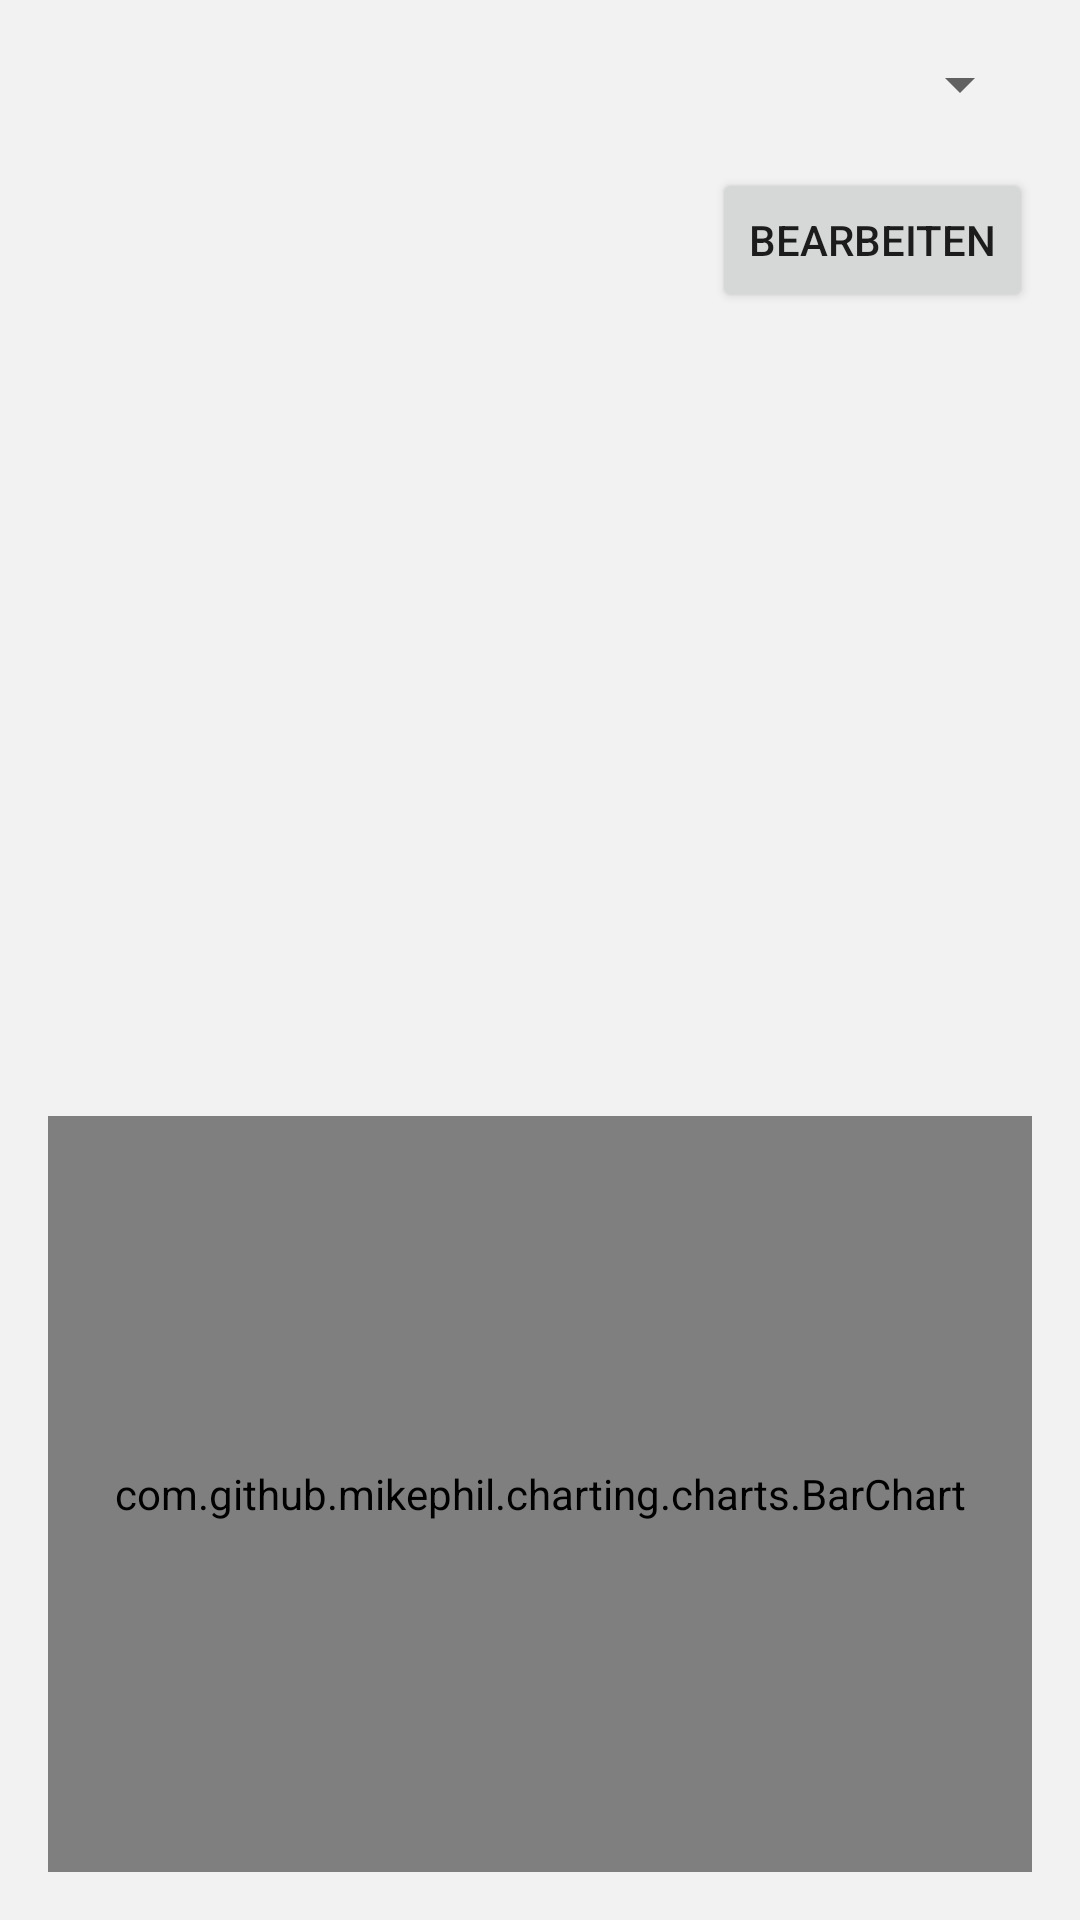

Reconstruct the res/layout file that produces this screen, plus the resources it refers to.
<!-- AndroidManifest.xml: application theme Theme.StromMonitor -->
<!-- res/layout/fragment_statistics.xml -->
<LinearLayout xmlns:android="http://schemas.android.com/apk/res/android"
    xmlns:tools="http://schemas.android.com/tools"
    android:layout_width="match_parent"
    android:layout_height="match_parent"
    android:orientation="vertical"
    tools:context=".StatisticsFragment">

    <Spinner
        android:id="@+id/spinnerPersons"
        android:layout_width="match_parent"
        android:layout_height="wrap_content"
        android:layout_margin="16dp" />

    <LinearLayout
        android:layout_width="match_parent"
        android:layout_height="wrap_content"
        android:orientation="horizontal"
        android:gravity="center_vertical"
        android:paddingHorizontal="16dp">

        <TextView
            android:id="@+id/textViewCurrentGuthaben"
            android:layout_width="0dp"
            android:layout_height="wrap_content"
            android:layout_weight="1"
            android:textAppearance="@style/TextAppearance.AppCompat.Medium"
            tools:text="Aktuelles Guthaben: 100,00 €" />

        <Button
            android:id="@+id/buttonEditGuthaben"
            android:layout_width="wrap_content"
            android:layout_height="wrap_content"
            android:text="Bearbeiten" />
    </LinearLayout>

    <androidx.recyclerview.widget.RecyclerView
        android:id="@+id/recyclerViewAbrechnungen"
        android:layout_width="match_parent"
        android:layout_height="0dp"
        android:layout_weight="1"
        tools:listitem="@layout/list_item_abrechnung" />

    <com.github.mikephil.charting.charts.BarChart
        android:id="@+id/barChart"
        android:layout_width="match_parent"
        android:layout_height="0dp"
        android:layout_weight="1"
        android:layout_margin="16dp" />

</LinearLayout>
<!-- res/layout/list_item_abrechnung.xml (included above) -->
<LinearLayout xmlns:android="http://schemas.android.com/apk/res/android"
    xmlns:tools="http://schemas.android.com/tools"
    android:layout_width="match_parent"
    android:layout_height="wrap_content"
    android:orientation="vertical"
    android:padding="16dp">

    <TextView
        android:id="@+id/textViewAbrechnungMonatJahr"
        android:layout_width="wrap_content"
        android:layout_height="wrap_content"
        android:textAppearance="@style/TextAppearance.AppCompat.Medium"
        android:textStyle="bold"
        tools:text="Juni 2024" />

    <TextView
        android:id="@+id/textViewAbrechnungVerbrauch"
        android:layout_width="wrap_content"
        android:layout_height="wrap_content"
        tools:text="Verbrauch: 150.0 kWh (52,50 €)" />

    <TextView
        android:id="@+id/textViewAbrechnungGesamtkosten"
        android:layout_width="wrap_content"
        android:layout_height="wrap_content"
        android:layout_marginTop="4dp"
        tools:text="Gesamtkosten: 67,50 €" />

    
    <CheckBox
        android:id="@+id/checkBoxBezahlt"
        android:layout_width="wrap_content"
        android:layout_height="wrap_content"
        android:layout_marginTop="8dp"
        android:text="Bezahlt" />

    
    <LinearLayout
        android:id="@+id/layout_payment"
        android:layout_width="match_parent"
        android:layout_height="wrap_content"
        android:orientation="horizontal"
        android:gravity="center_vertical"
        android:layout_marginTop="8dp">

        <TextView
            android:id="@+id/textViewPaymentStatus"
            android:layout_width="0dp"
            android:layout_height="wrap_content"
            android:layout_weight="1"
            android:textAppearance="?android:attr/textAppearanceMedium"
            tools:text="Offen: 70,00 € / 120,00 €" />

        <Button
            android:id="@+id/buttonAddPayment"
            android:layout_width="wrap_content"
            android:layout_height="wrap_content"
            android:text="Zahlen" />
    </LinearLayout>
</LinearLayout>
<!-- resources referenced by this layout -->
<resources>
  <style name="Theme.StromMonitor" parent="Theme.MaterialComponents.DayNight.NoActionBar">
  
          
          <item name="colorPrimary">@color/md_theme_primary</item>
          <item name="colorOnPrimary">@color/md_theme_onPrimary</item>
          <item name="colorPrimaryVariant">@color/md_theme_primaryContainer</item>
  
          
          <item name="colorSecondary">@color/md_theme_secondary</item>
          <item name="colorOnSecondary">@color/md_theme_onSecondary</item>
          <item name="colorSecondaryVariant">@color/md_theme_secondaryContainer</item>
  
          
          <item name="android:statusBarColor" tools:targetApi="l">?attr/colorPrimary</item>
  
          
          <item name="android:colorBackground">@color/md_theme_background</item>
          <item name="colorSurface">@color/md_theme_surface</item>
          <item name="colorError">@color/md_theme_error</item>
  
      </style>
  <color name="md_theme_primary">#7B5800</color>
  <color name="md_theme_onPrimary">#FFFFFF</color>
  <color name="md_theme_primaryContainer">#FFDEA8</color>
  <color name="md_theme_secondary">#6D5D3F</color>
  <color name="md_theme_onSecondary">#FFFFFF</color>
  <color name="md_theme_secondaryContainer">#F8E0BB</color>
  <color name="md_theme_background">#F2F2F2</color>
  <color name="md_theme_surface">#FFFFFF</color>
  <color name="md_theme_error">#BA1A1A</color>
</resources>
